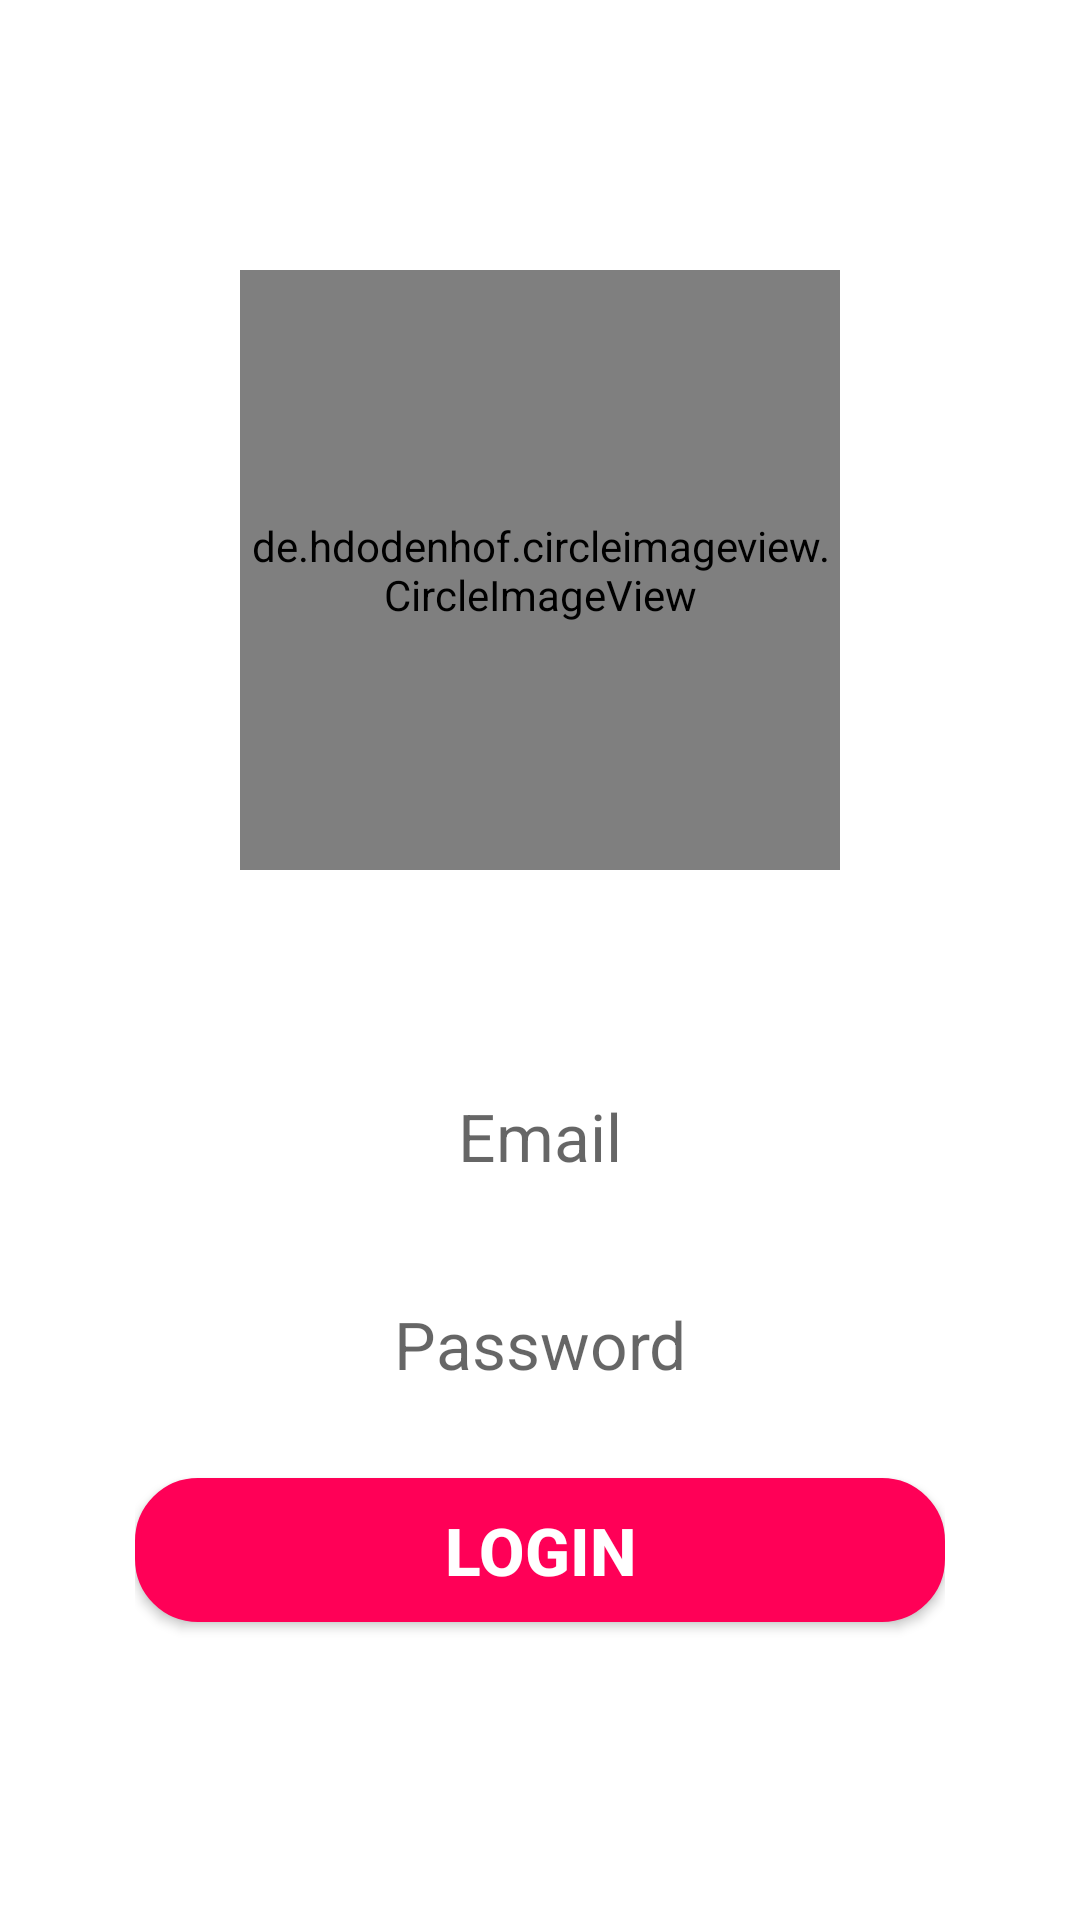

The Android layout XML behind this screen, and the referenced resources:
<!-- AndroidManifest.xml: application theme Theme.Predulive -->
<!-- res/layout/activity_login.xml -->
<?xml version="1.0" encoding="utf-8"?>
<RelativeLayout xmlns:android="http://schemas.android.com/apk/res/android"
    xmlns:app="http://schemas.android.com/apk/res-auto"
    xmlns:tools="http://schemas.android.com/tools"
    android:layout_width="match_parent"
    android:layout_height="match_parent"
    android:background="@drawable/login_wallpaper"
    android:orientation="vertical"
    tools:context=".authenticationDirectory.LoginActivity">



    <androidx.constraintlayout.widget.ConstraintLayout
        android:id="@+id/relativeLayout"
        android:layout_width="match_parent"
        android:layout_height="wrap_content">

        <TextView
            android:id="@+id/preduliveInfo"
            android:layout_width="match_parent"
            android:layout_height="150dp"
            app:layout_constraintStart_toStartOf="parent"
            app:layout_constraintTop_toTopOf="parent" />




        <de.hdodenhof.circleimageview.CircleImageView
            android:id="@+id/circleImageView"
            android:layout_width="200dp"
            android:layout_height="200dp"
            android:layout_marginTop="90dp"
            android:background="@drawable/image_background"
            android:padding="3dp"
            android:src="@drawable/student"
            app:layout_constraintLeft_toLeftOf="parent"
            app:layout_constraintRight_toRightOf="parent"
            app:layout_constraintTop_toTopOf="parent" />

        <TextView
            android:id="@+id/preduliveInfoName"
            android:layout_width="wrap_content"
            android:layout_height="wrap_content"
            android:layout_marginTop="24dp"
            android:text="Predulive Edutech Foundation"
            android:textSize="25dp"
            android:textColor="@color/white"
            android:textStyle="bold"
            app:layout_constraintEnd_toEndOf="parent"
            app:layout_constraintStart_toStartOf="parent"
            app:layout_constraintTop_toTopOf="parent"/>

        <TextView
            android:id="@+id/preduliveInfoSlogan"
            android:layout_width="wrap_content"
            android:layout_height="wrap_content"
            android:layout_marginTop="55dp"
            android:text="Inspire. Aware. Educate. Employ"
            android:textSize="17dp"
            android:textColor="@color/white"
            android:textStyle="italic"
            app:layout_constraintEnd_toEndOf="parent"
            app:layout_constraintStart_toStartOf="parent"
            app:layout_constraintTop_toTopOf="parent"/>


    </androidx.constraintlayout.widget.ConstraintLayout>

    <LinearLayout
        android:id="@+id/studentLoginLayout"
        android:layout_width="match_parent"
        android:layout_height="wrap_content"
        android:layout_marginTop="300dp"
        android:orientation="vertical"
        android:paddingStart="45dp"
        android:paddingEnd="45dp"
        app:layout_constraintBottom_toBottomOf="parent"
        app:layout_constraintEnd_toEndOf="parent"
        app:layout_constraintHorizontal_bias="0.5"
        app:layout_constraintStart_toStartOf="parent"
        app:layout_constraintTop_toTopOf="parent">


        <TextView
            android:id="@+id/loginTextView"
            android:layout_width="match_parent"
            android:layout_height="wrap_content"
            android:text="-----"
            android:textSize="33dp"
            android:textAlignment="center"
            android:textColor="@color/white"
            android:textStyle="italic"
            android:paddingBottom="10dp"
            app:layout_constraintEnd_toEndOf="parent"
            app:layout_constraintStart_toStartOf="parent"
            app:layout_constraintTop_toTopOf="parent"/>

        <EditText
            android:id="@+id/loginEmail"
            android:layout_width="match_parent"
            android:layout_height="wrap_content"
            android:layout_marginBottom="20dp"
            android:background="@drawable/edittext_background"
            android:ems="10"
            android:hint="Email"
            android:inputType="textEmailAddress"
            android:padding="10dp"
            android:textAlignment="center"
            android:textSize="22sp" />

        <EditText
            android:id="@+id/loginPassword"
            android:layout_width="match_parent"
            android:layout_height="wrap_content"
            android:layout_marginBottom="20dp"
            android:background="@drawable/edittext_background"
            android:hint="Password"
            android:inputType="textPassword"
            android:padding="10dp"
            android:textAlignment="center"
            android:textSize="22sp" />

        <androidx.appcompat.widget.AppCompatButton
            android:id="@+id/loginButton"
            android:layout_width="match_parent"
            android:layout_height="wrap_content"
            android:layout_marginBottom="20dp"
            android:background="@drawable/button_background"
            android:onClick="login"
            android:text="Login"
            android:textColor="@color/white"
            android:textSize="22sp"
            android:textStyle="bold" />

        <TextView
            android:id="@+id/signupTextView"
            android:layout_width="wrap_content"
            android:layout_height="wrap_content"
            android:text="You haven't an account yet"
            android:onClick="signUp"
            android:textColor="@color/white"
            android:layout_marginBottom="14dp"
            android:layout_gravity="center"/>

        <TextView
            android:id="@+id/forgotPasswordTextView"
            android:layout_width="wrap_content"
            android:layout_height="wrap_content"
            android:text="Forgot your password?"
            android:onClick="forgotStudentPassword"
            android:textColor="@color/white"
            android:layout_gravity="center"/>

    </LinearLayout>


</RelativeLayout>
<!-- resources referenced by this layout -->
<resources>
  <color name="white">#ffffff</color>
  <!-- drawable button_background (drawable) -->
  <?xml version="1.0" encoding="utf-8"?>
  <selector xmlns:android="http://schemas.android.com/apk/res/android">
  
      <item android:state_pressed="true"
          android:drawable="@drawable/pressed_button_shape"/>
      <item android:drawable="@drawable/button_shape"/>
  
  </selector>
  <!-- drawable edittext_background (drawable) -->
  <?xml version="1.0" encoding="utf-8"?>
  <shape xmlns:android="http://schemas.android.com/apk/res/android"
      android:shape="rectangle">
      <solid android:color="#00deb887"/>
      <stroke android:color="@color/white" android:width="2dp"/>
      <corners android:radius="20dp"/>
  
  </shape>
  <!-- drawable student: png bitmap (drawable, 43284 bytes) -->
  <style name="Theme.Predulive" parent="Theme.MaterialComponents.DayNight.DarkActionBar">
          
          <item name="colorPrimary">@color/purple_500</item>
          <item name="colorPrimaryVariant">@color/purple_700</item>
          <item name="colorOnPrimary">@color/white</item>
          
          <item name="colorSecondary">@color/teal_200</item>
          <item name="colorSecondaryVariant">@color/teal_700</item>
          <item name="colorOnSecondary">@color/black</item>
          
          <item name="android:statusBarColor" tools:targetApi="l">?attr/colorPrimaryVariant</item>
          
      </style>
  <!-- drawable pressed_button_shape (drawable) -->
  <?xml version="1.0" encoding="utf-8"?>
  <shape xmlns:android="http://schemas.android.com/apk/res/android"
      android:shape="rectangle">
      <solid android:color="@color/colorAccentPressed"/>
      <stroke android:color="@color/colorAccentPressed" android:width="2dp"/>
      <corners android:radius="20dp"/>
  
  </shape>
  <!-- drawable button_shape (drawable) -->
  <?xml version="1.0" encoding="utf-8"?>
  <shape xmlns:android="http://schemas.android.com/apk/res/android"
      android:shape="rectangle">
      <solid android:color="@color/colorAccent"/>
      <stroke android:color="@color/colorAccent" android:width="2dp"/>
      <corners android:radius="20dp"/>
  
  </shape>
  <color name="purple_500">#FF6200EE</color>
  <color name="purple_700">#FF3700B3</color>
  <color name="teal_200">#FF03DAC5</color>
  <color name="teal_700">#FF018786</color>
  <color name="black">#FF000000</color>
  <color name="colorAccentPressed">#890332</color>
  <color name="colorAccent">#FF0057</color>
</resources>
